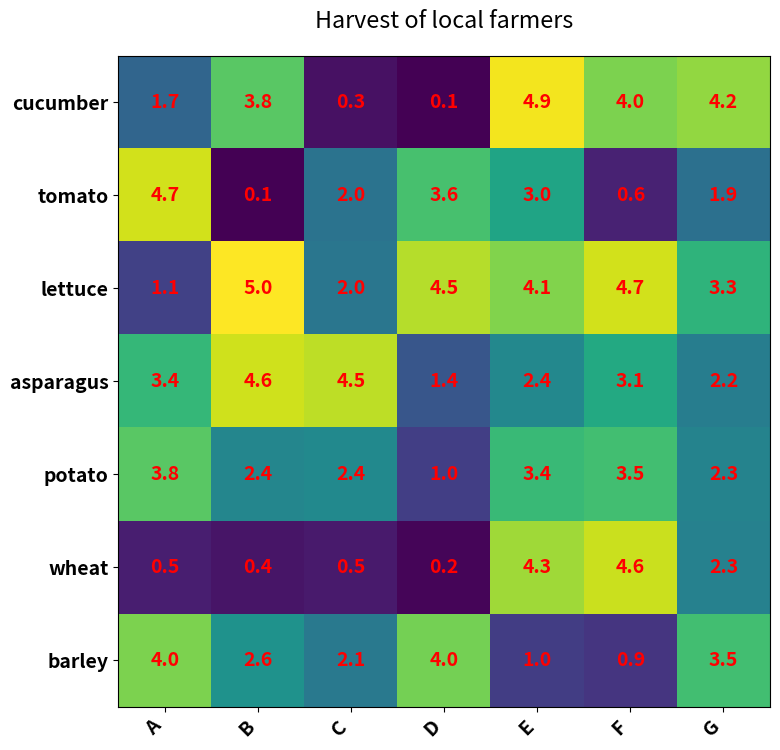

The script that saved this image:
# [redacted]
# 创建时间：2025/7/19
import numpy as np
import matplotlib.pyplot as plt

vegetables = ['cucumber', 'tomato', 'lettuce', 'asparagus', 'potato', 'wheat', 'barley']
farmers = list('ABCDEFG')
harvest = np.random.rand(7, 7) * 5  # 数据
plt.rcParams['font.size'] = 14
plt.rcParams['font.weight'] = 'heavy'
plt.figure(figsize=(8, 8))
im = plt.imshow(harvest)

plt.xticks(np.arange(len(farmers)), farmers, rotation=45, ha='right')
plt.yticks(np.arange(len(vegetables)), vegetables)

# 绘制文本
for i in range(len(vegetables)):
    for j in range(len(farmers)):
        text = plt.text(j, i, round(harvest[i, j], 1),
                        ha='center', va='center', color='r'
                        )
plt.title('Harvest of local farmers', pad=20)
plt.tight_layout()
plt.show()
